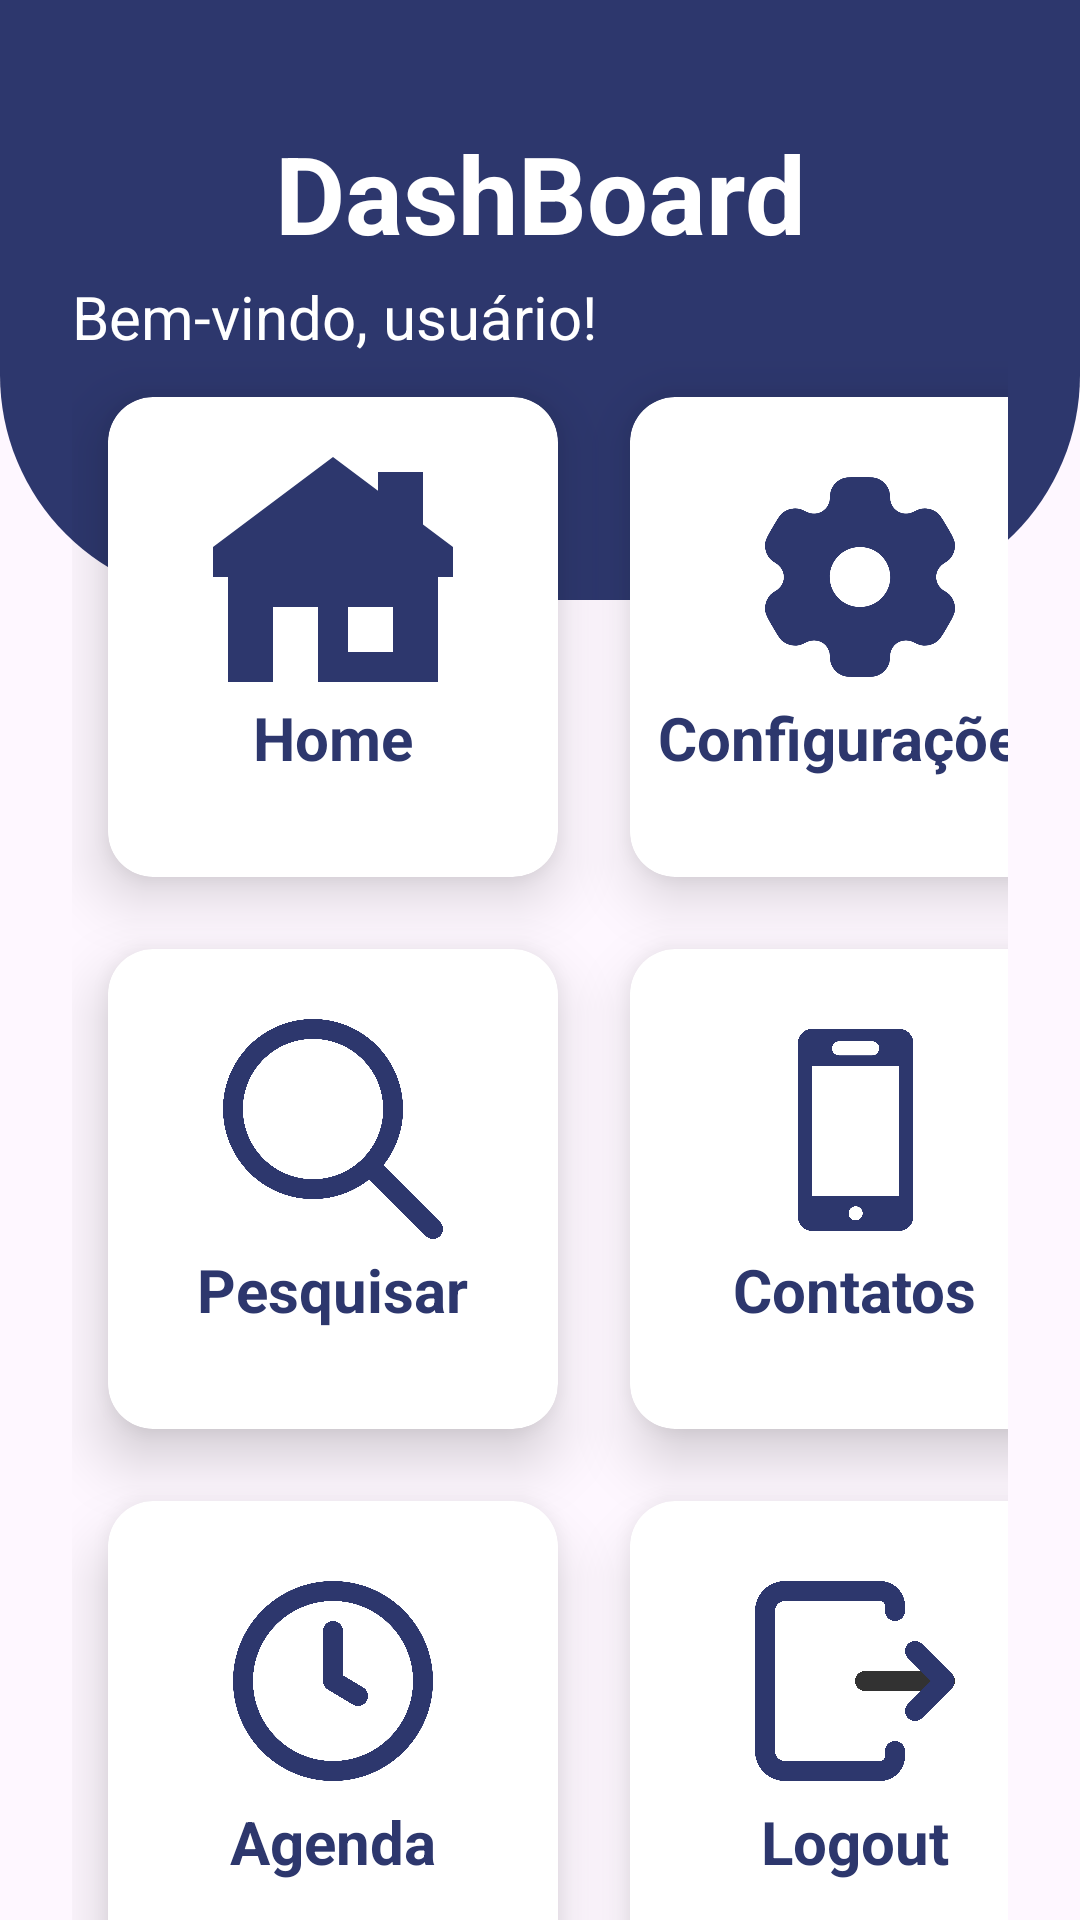

Layout XML and referenced resources for this Android screen:
<!-- AndroidManifest.xml: application theme Theme.Exercicio_Revisao -->
<!-- res/layout/activity_dash_board.xml -->
<?xml version="1.0" encoding="utf-8"?>
<androidx.constraintlayout.widget.ConstraintLayout xmlns:android="http://schemas.android.com/apk/res/android"
    xmlns:app="http://schemas.android.com/apk/res-auto"
    xmlns:tools="http://schemas.android.com/tools"
    android:id="@+id/main"
    android:layout_width="match_parent"
    android:layout_height="match_parent"
    tools:context=".DashBoard">

    <View
        android:id="@+id/view"
        android:layout_width="match_parent"
        android:layout_height="200dp"
        android:background="@drawable/bg_view"
        app:layout_constraintTop_toTopOf="parent"
        app:layout_constraintStart_toStartOf="parent"
        app:layout_constraintEnd_toEndOf="parent"
        />


    <TextView
        android:id="@+id/dashborad"
        android:layout_width="wrap_content"
        android:layout_height="wrap_content"
        android:layout_marginTop="40dp"
        android:text="DashBoard"
        android:textColor="@color/white"
        android:textSize="36sp"
        android:textStyle="bold"
        app:layout_constraintEnd_toEndOf="parent"
        app:layout_constraintStart_toStartOf="parent"
        app:layout_constraintTop_toBottomOf="parent"
        app:layout_constraintTop_toTopOf="parent" />


    <TextView
        android:id="@+id/txtusuario"
        android:layout_width="wrap_content"
        android:layout_height="wrap_content"
        android:layout_marginStart="24dp"
        android:layout_marginTop="92dp"
        android:text="Bem-vindo, usuário!"
        android:textColor="@color/white"
        android:textSize="20sp"
        app:layout_constraintStart_toStartOf="parent"
        app:layout_constraintTop_toTopOf="parent" />

    <GridLayout
        android:id="@+id/grid"
        android:layout_width="0dp"
        android:layout_height="0dp"
        android:columnCount="2"
        android:rowCount="4"
        app:layout_constraintTop_toBottomOf="@id/view"
        app:layout_constraintStart_toStartOf="parent"
        app:layout_constraintEnd_toEndOf="parent"
        app:layout_constraintBottom_toBottomOf="parent"
        android:layout_marginTop="-80dp"
        android:layout_marginLeft="24dp"
        android:layout_marginRight="24dp"
        >

        
        <androidx.cardview.widget.CardView
            android:layout_width="150dp"
            android:layout_height="160dp"
            app:cardCornerRadius="15dp"
            android:layout_column="0"
            app:cardElevation="12dp"
            android:layout_row="0"
            android:layout_margin="12dp"
            >

            <LinearLayout
                android:layout_width="match_parent"
                android:layout_height="match_parent"
                android:orientation="vertical">

                <ImageView
                    android:layout_width="80dp"
                    android:layout_height="80dp"
                    android:src="@drawable/home"
                    android:layout_gravity="center"
                    android:layout_marginTop="20dp">
                </ImageView>

                <TextView
                    android:layout_width="wrap_content"
                    android:layout_height="wrap_content"
                    android:text="Home"
                    android:layout_gravity="center"
                    android:textSize="20sp"
                    android:textStyle="bold"
                    android:textColor="@color/blue">
                </TextView>

            </LinearLayout>
        </androidx.cardview.widget.CardView>

        
        <androidx.cardview.widget.CardView
            android:layout_width="150dp"
            android:layout_height="160dp"
            app:cardCornerRadius="15dp"
            android:layout_column="1"
            app:cardElevation="12dp"
            android:layout_row="0"
            android:layout_margin="12dp"
            >

            <LinearLayout
                android:layout_width="match_parent"
                android:layout_height="match_parent"
                android:orientation="vertical"
                >

                <ImageView
                    android:layout_width="80dp"
                    android:layout_height="80dp"
                    android:src="@drawable/config"
                    android:layout_gravity="center"
                    android:layout_marginTop="20dp">
                </ImageView>

                <TextView
                    android:layout_width="wrap_content"
                    android:layout_height="wrap_content"
                    android:text="Configurações"
                    android:layout_gravity="center"
                    android:textSize="20sp"
                    android:textStyle="bold"
                    android:textColor="@color/blue">
                </TextView>

            </LinearLayout>
        </androidx.cardview.widget.CardView>

        
        <androidx.cardview.widget.CardView
            android:layout_width="150dp"
            android:layout_height="160dp"
            app:cardCornerRadius="15dp"
            android:layout_column="0"
            app:cardElevation="12dp"
            android:layout_row="1"
            android:layout_margin="12dp"
            >

            <LinearLayout
                android:layout_width="match_parent"
                android:layout_height="match_parent"
                android:orientation="vertical"
                >

                <ImageView
                    android:layout_width="80dp"
                    android:layout_height="80dp"
                    android:layout_gravity="center"
                    android:src="@drawable/lupa"
                    android:layout_marginTop="20dp">
                </ImageView>

                <TextView
                    android:layout_width="wrap_content"
                    android:layout_height="wrap_content"
                    android:text="Pesquisar"
                    android:layout_gravity="center"
                    android:textSize="20sp"
                    android:textStyle="bold"
                    android:textColor="@color/blue">
                </TextView>

            </LinearLayout>
        </androidx.cardview.widget.CardView>

        
        <androidx.cardview.widget.CardView
            android:layout_width="150dp"
            android:layout_height="160dp"
            app:cardCornerRadius="15dp"
            android:layout_column="1"
            app:cardElevation="12dp"
            android:layout_row="1"
            android:layout_margin="12dp"
            >

            <LinearLayout
                android:layout_width="match_parent"
                android:layout_height="match_parent"
                android:orientation="vertical"
                >

                <ImageView
                    android:layout_width="80dp"
                    android:layout_height="80dp"
                    android:src="@drawable/celular"
                    android:layout_gravity="center"
                    android:layout_marginTop="20dp">
                </ImageView>

                <TextView
                    android:layout_width="wrap_content"
                    android:layout_height="wrap_content"
                    android:text="Contatos"
                    android:layout_gravity="center"
                    android:textSize="20sp"
                    android:textStyle="bold"
                    android:textColor="@color/blue">
                </TextView>

            </LinearLayout>
        </androidx.cardview.widget.CardView>

        
        <androidx.cardview.widget.CardView
            android:layout_width="150dp"
            android:layout_height="160dp"
            app:cardCornerRadius="15dp"
            android:layout_column="0"
            app:cardElevation="12dp"
            android:layout_row="2"
            android:layout_margin="12dp"
            >

            <LinearLayout
                android:layout_width="match_parent"
                android:layout_height="match_parent"
                android:orientation="vertical"
                >

                <ImageView
                    android:layout_width="80dp"
                    android:layout_height="80dp"
                    android:src="@drawable/relogio"
                    android:layout_gravity="center"
                    android:layout_marginTop="20dp">
                </ImageView>

                <TextView
                    android:layout_width="wrap_content"
                    android:layout_height="wrap_content"
                    android:text="Agenda"
                    android:layout_gravity="center"
                    android:textSize="20sp"
                    android:textStyle="bold"
                    android:textColor="@color/blue">
                </TextView>

            </LinearLayout>
        </androidx.cardview.widget.CardView>

        
        <androidx.cardview.widget.CardView
            android:layout_width="150dp"
            android:layout_height="160dp"
            app:cardCornerRadius="15dp"
            android:layout_column="1"
            app:cardElevation="12dp"
            android:layout_row="2"
            android:layout_margin="12dp"
            >

            <LinearLayout
                android:layout_width="match_parent"
                android:layout_height="match_parent"
                android:orientation="vertical"
                >

                <ImageView
                    android:layout_width="80dp"
                    android:layout_height="80dp"
                    android:src="@drawable/logout"
                    android:layout_gravity="center"
                    android:layout_marginTop="20dp">
                </ImageView>

                <TextView
                    android:layout_width="wrap_content"
                    android:layout_height="wrap_content"
                    android:text="Logout"
                    android:layout_gravity="center"
                    android:textSize="20sp"
                    android:textStyle="bold"
                    android:textColor="@color/blue">
                </TextView>

            </LinearLayout>
        </androidx.cardview.widget.CardView>


    </GridLayout>


</androidx.constraintlayout.widget.ConstraintLayout>
<!-- resources referenced by this layout -->
<resources>
  <color name="blue">#2D376D</color>
  <color name="white">#FFFFFFFF</color>
  <!-- drawable bg_view (drawable) -->
  <?xml version="1.0" encoding="utf-8"?>
  <shape xmlns:android="http://schemas.android.com/apk/res/android">
      <corners android:bottomLeftRadius="75dp" android:bottomRightRadius="75dp"/>
      <solid android:color="@color/blue"/>
  </shape>
  <!-- drawable celular (drawable) -->
  <vector xmlns:android="http://schemas.android.com/apk/res/android" android:height="24dp" android:viewportHeight="19" android:viewportWidth="19" android:width="24dp">
        
      <path android:fillColor="#2D376D" android:pathData="M14.114,2.69v13.76a1.123,1.123 0,0 1,-1.12 1.12L6.102,17.57a1.123,1.123 0,0 1,-1.12 -1.12L4.982,2.69a1.123,1.123 0,0 1,1.12 -1.12h6.892a1.123,1.123 0,0 1,1.12 1.12zM12.994,4.534L6.102,4.534L6.102,14.78h6.892zM7.684,3.116a0.56,0.56 0,0 0,0.56 0.56h2.61a0.56,0.56 0,0 0,0 -1.12h-2.61a0.56,0.56 0,0 0,-0.56 0.56zM10.107,16.175a0.558,0.558 0,1 0,-0.559 0.558,0.558 0.558,0 0,0 0.559,-0.558z"/>
      
  </vector>
  <!-- drawable config: vector/xml drawable (drawable, 2218 chars, omitted) -->
  <!-- drawable home (drawable) -->
  <vector xmlns:android="http://schemas.android.com/apk/res/android" android:height="24dp" android:viewportHeight="16" android:viewportWidth="16" android:width="24dp">
        
      <path android:fillColor="#2D376D" android:fillType="evenOdd" android:pathData="M8,0L0,6V8H1V15H4V10H7V15H15V8H16V6L14,4.5V1H11V2.25L8,0ZM9,10H12V13H9V10Z"/>
      
  </vector>
  <!-- drawable logout (drawable) -->
  <vector xmlns:android="http://schemas.android.com/apk/res/android" android:height="24dp" android:viewportHeight="24" android:viewportWidth="24" android:width="24dp">
        
      <path android:fillColor="#00000000" android:pathData="M21,12L13,12" android:strokeColor="#323232" android:strokeLineCap="round" android:strokeLineJoin="round" android:strokeWidth="2"/>
        
      <path android:fillColor="#00000000" android:pathData="M18,15L20.913,12.087V12.087C20.961,12.039 20.961,11.961 20.913,11.913V11.913L18,9" android:strokeColor="#2D376D" android:strokeLineCap="round" android:strokeLineJoin="round" android:strokeWidth="2"/>
        
      <path android:fillColor="#00000000" android:pathData="M16,5V4.5V4.5C16,3.672 15.328,3 14.5,3H5C3.895,3 3,3.895 3,5V19C3,20.105 3.895,21 5,21H14.5C15.328,21 16,20.328 16,19.5V19.5V19" android:strokeColor="#2D376D" android:strokeLineCap="round" android:strokeLineJoin="round" android:strokeWidth="2"/>
      
  </vector>
  <!-- drawable lupa (drawable) -->
  <vector xmlns:android="http://schemas.android.com/apk/res/android" android:height="24dp" android:viewportHeight="24" android:viewportWidth="24" android:width="24dp">
        
      <path android:fillColor="#2D376D" android:fillType="evenOdd" android:pathData="M17.039,15.624C18.271,14.084 19.008,12.13 19.008,10.004C19.008,5.031 14.977,1 10.004,1C5.031,1 1,5.031 1,10.004C1,14.977 5.031,19.008 10.004,19.008C12.13,19.008 14.084,18.271 15.624,17.039L21.292,22.707C21.683,23.098 22.316,23.098 22.707,22.707C23.098,22.316 23.098,21.683 22.707,21.292L17.039,15.624ZM10.004,17.017C6.131,17.017 2.991,13.877 2.991,10.004C2.991,6.131 6.131,2.991 10.004,2.991C13.877,2.991 17.017,6.131 17.017,10.004C17.017,13.877 13.877,17.017 10.004,17.017Z"/>
      
  </vector>
  <!-- drawable relogio (drawable) -->
  <vector xmlns:android="http://schemas.android.com/apk/res/android" android:height="24dp" android:viewportHeight="24" android:viewportWidth="24" android:width="24dp">
        
      <path android:fillColor="#00000000" android:pathData="M12,7V12L14.5,13.5M21,12C21,16.971 16.971,21 12,21C7.029,21 3,16.971 3,12C3,7.029 7.029,3 12,3C16.971,3 21,7.029 21,12Z" android:strokeColor="#2D376D" android:strokeLineCap="round" android:strokeLineJoin="round" android:strokeWidth="2"/>
      
  </vector>
  <style name="Theme.Exercicio_Revisao" parent="Base.Theme.Exercicio_Revisao" />
  <style name="Base.Theme.Exercicio_Revisao" parent="Theme.Material3.DayNight.NoActionBar">
          
          
      </style>
</resources>
